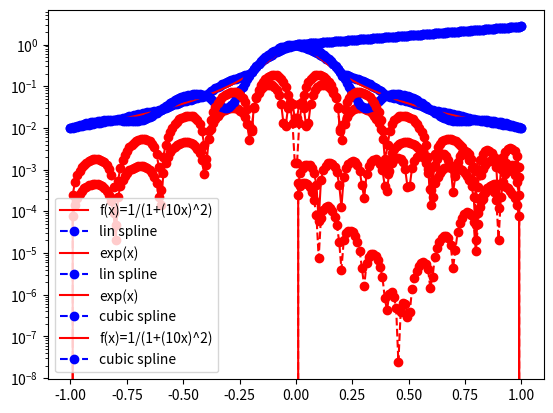

Write the Python code that produced this figure.
import numpy as np
import matplotlib.pyplot as plt
from numpy.linalg import solve, norm

#prelab

def lineEval(a, x0, y0, x1, y1):
    return y0 + ((y1 - y0)/(x1 - x0))*(a - x0)

# 3.2 

def test_3_2():
    f = lambda x: 1.0/(1.0 + (10.0*x)**2)
    A, B = -1, 1
    N = 10
    nE = 200
    xE = np.linspace(A, B, nE)
    yE = evalLin(xE, nE, A, B, f, N)
    fEx = f(xE)
    e = yE - fEx
    print("3.2 (Linear Spline) L2 error =", norm(e))
    plt.plot(xE, fEx, 'r-', label='f(x)=1/(1+(10x)^2)')
    plt.plot(xE, yE, 'bo--', label='lin spline')
    plt.legend()
    plt.show()
    plt.plot(xE, np.abs(e), 'ro-')
    plt.show()

# 3.3 

def evalLin(xE, nE, A, B, f, N):
    xI = np.linspace(A, B, N+1)
    yE = np.zeros(nE)
    for j in range(N):
        xL = xI[j]
        xR = xI[j+1]
        ind = np.where((xE >= xL) & (xE <= xR))[0]
        fL = f(xL)
        fR = f(xR)
        for i in ind:
            xNow = xE[i]
            yE[i] = lineEval(xNow, xL, fL, xR, fR)
    return yE

def testLin():
    f = lambda x: np.exp(x)
    A, B, N = 0, 1, 10
    nE = 100
    xE = np.linspace(A, B, nE)
    yE = evalLin(xE, nE, A, B, f, N)
    fEx = f(xE)
    e = yE - fEx
    print("3.3 (Linear Spline) L2 error =", norm(e))
    plt.plot(xE, fEx, 'r-', label='exp(x)')
    plt.plot(xE, yE, 'bo--', label='lin spline')
    plt.legend()
    plt.show()
    plt.plot(xE, np.abs(e), 'ro-')
    plt.show()

def makeNat(xI, yI):
    N = len(xI) - 1
    h = np.zeros(N)
    for i in range(N):
        h[i] = xI[i+1] - xI[i]
    b = np.zeros(N-1)
    for i in range(1, N):
        diff = ((yI[i+1] - yI[i]) / h[i]) - ((yI[i] - yI[i-1]) / h[i-1])
        b[i-1] = diff / (h[i] + h[i-1])
    M = np.zeros((N-1, N-1))
    for i in range(N-1):
        M[i, i] = 2.0
        if i > 0:
            M[i, i-1] = h[i] / (h[i] + h[i-1])
        if i < (N-2):
            M[i, i+1] = h[i+1] / (h[i+1] + h[i])
    alpha = solve(M, 6.0 * b)
    A = np.zeros(N+1)
    for i in range(1, N):
        A[i] = alpha[i-1]
    B = np.zeros(N)
    C = np.zeros(N)
    for i in range(N):
        B[i] = yI[i] - (A[i]*(h[i]**2))/6.0
        C[i] = yI[i+1] - (A[i+1]*(h[i]**2))/6.0
    return A, B, C

def evalLoc(xV, xL, xR, AL, AR, BL, CR):
    h = xR - xL
    yV = np.zeros_like(xV)
    for i in range(len(xV)):
        xx = xV[i]
        dxL = xR - xx
        dxR = xx - xL
        t1 = (AL/(6.0*h))*(dxL**3)
        t2 = (AR/(6.0*h))*(dxR**3)
        t3 = BL*(dxL/h)
        t4 = CR*(dxR/h)
        yV[i] = t1 + t2 + t3 + t4
    return yV

def evalCub(xE, xI, A, B, C):
    N = len(xI) - 1
    yE = np.zeros_like(xE)
    for j in range(N):
        xL = xI[j]
        xR = xI[j+1]
        ind = np.where((xE >= xL) & (xE <= xR))[0]
        xV = xE[ind]
        yV = evalLoc(xV, xL, xR, A[j], A[j+1], B[j], C[j])
        yE[ind] = yV
    return yE

def testCub():
    f = lambda x: np.exp(x)
    Aint, Bint, N = 0, 1, 10
    xI = np.linspace(Aint, Bint, N+1)
    yI = f(xI)
    nE = 100
    xE = np.linspace(Aint, Bint, nE)
    a, b, c = makeNat(xI, yI)
    yE = evalCub(xE, xI, a, b, c)
    fEx = f(xE)
    e = yE - fEx
    print("3.4 (Cubic Spline) L2 error =", norm(e))
    plt.plot(xE, fEx, 'r-', label='exp(x)')
    plt.plot(xE, yE, 'bo--', label='cubic spline')
    plt.legend()
    plt.show()
    plt.semilogy(xE, np.abs(e), 'ro--')
    plt.show()

# 3.4

def test_3_4():
    f = lambda x: 1.0/(1.0 + (10.0*x)**2)
    A, B = -1, 1
    N = 10
    nE = 200
    xI = np.linspace(A, B, N+1)
    yI = f(xI)
    xE = np.linspace(A, B, nE)
    Acoef, Bcoef, Ccoef = makeNat(xI, yI)
    yE = evalCub(xE, xI, Acoef, Bcoef, Ccoef)
    fEx = f(xE)
    e = yE - fEx
    print("3.4 (Cubic Spline) for 1/(1+(10x)^2), L2 error =", norm(e))
    plt.plot(xE, fEx, 'r-', label='f(x)=1/(1+(10x)^2)')
    plt.plot(xE, yE, 'bo--', label='cubic spline')
    plt.legend()
    plt.show()
    plt.plot(xE, np.abs(e), 'ro--')
    plt.show()

if __name__ == "__main__":

    test_3_2()
    testLin()
    testCub()
    test_3_4()
